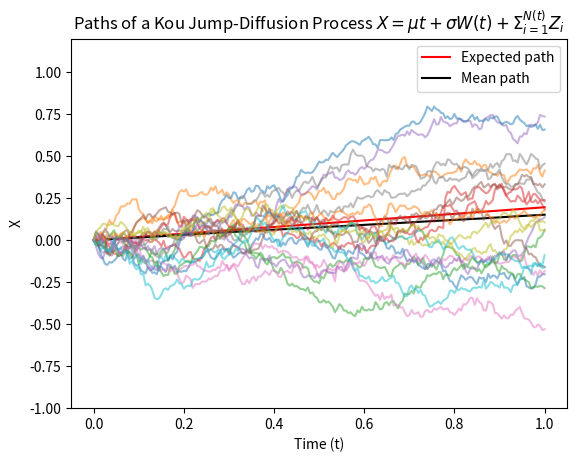
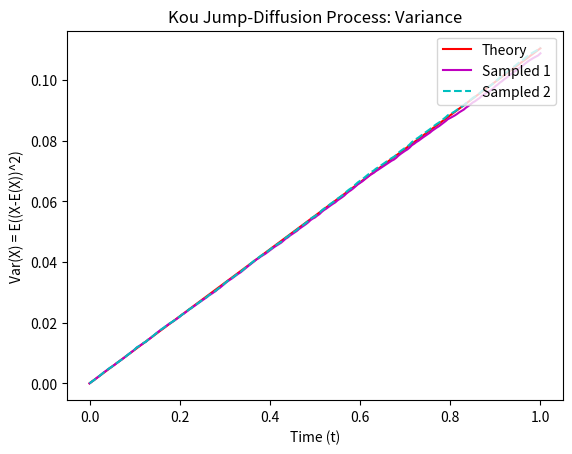
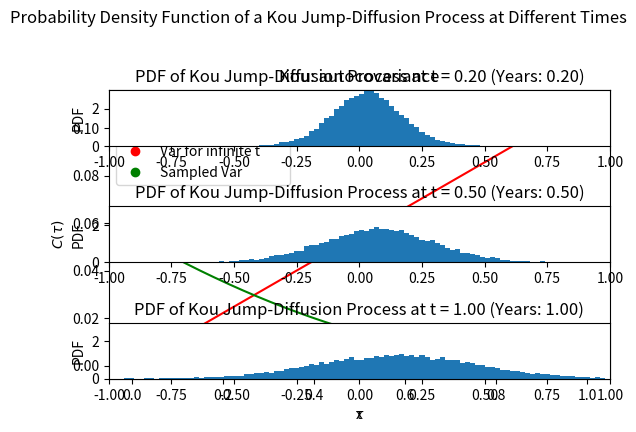
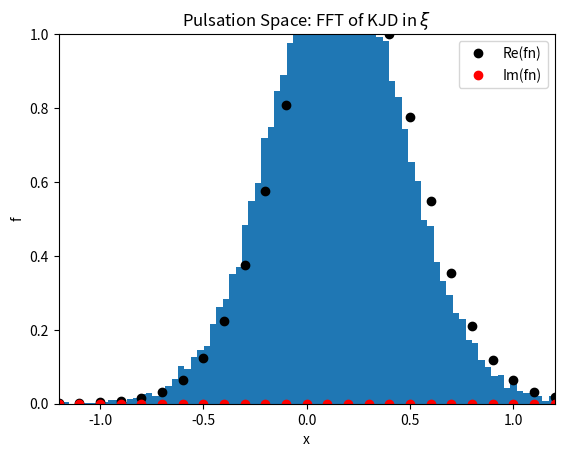
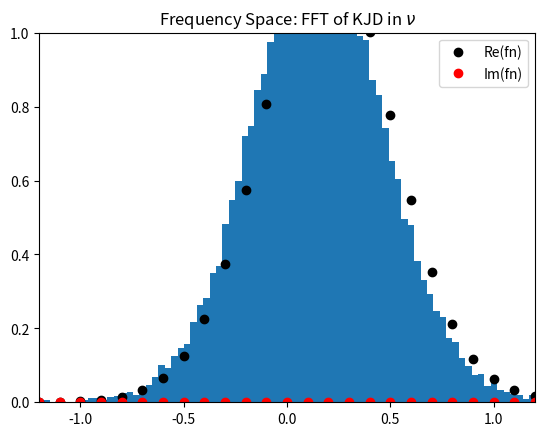

Source code (Python) for these figures, in order:
import numpy as np
import matplotlib.pyplot as plt

# Paths as ROWS!
# Timesteps as COLUMNS!
#         t0   t1    t2   ...
# path 1: (0, 0.1, 0.4, ...)
# path 2: (0, -0.3, 0.1, ...)

# Simulation of the Kou Jump Diffusion Process using Monte Carlo Simulation
# -------------------------------------------------------------------------
# The Kou Jump Diffusion Process (KJD) is a stochastic model used in finance
# to capture the behavior of asset prices with jumps. It's an extension of
# standard diffusion processes by incorporating both continuous and discrete
# components, capturing the sudden jumps often observed in financial markets.
# This follows the same approach as the MJD process but uses a different random
# variable as the i.i.d components of the jumps.

# Where the MJD used Gaussians, we will now use the Bilateral Exponential
# distribution. This is a minor modification of the Laplace (or double
# exponential) Distribution as it is no longer symmetric down the y-axis.
# That is we have different exponential distributions for x>0 and for x<0,
# reflecting the fact that prices tend to be asymmetric.

# We follow the same approach as for the MJD, and display the KJD in its
# X(t) form:
# X(t) = (mu - 0.5 * sigma^2)* t + sigma*W(t) + sum_{i=1}^{N(t)} Z_i

# Note the above is our ABM for X(t), where X(t) is log(S/S0) i.e. the log
# of the stock price.

# Parameters:
# T = Total time duration of the simulation
# nsteps = Number of time steps in the simulation
# npaths = Number of independent simulation paths
# start_point = Initial value of the asset
# mu = Drift coefficient of the process
# sigma = Volatility (standard deviation of the process)
# lambda = Jump intensity (frequency of jumps) / the rate of arrival for our Poisson Process
# eta1 = Parameter for upward jump size distribution (Bilateral Exponential)  -  This means the upward jumps have mean 1/eta1
# eta2 = Parameter for downward jump size distribution (Bilateral Exponential) - # This means the downward jumps have mean -1/eta2
# p = Probability of an upward jump (0 <= p <= 1)

# The Kou Jump Diffusion Process is described by the SDE:
# dX(t) = mu * dt + sigma * dW(t) + dJ(t)

# where:
# - X(t) is the log of the asset price at time t
# - dW(t) represents the Wiener process component (standard Brownian motion)
# - dJ(t) represents the jump component, modeled using a compound Poisson process
#   with jump sizes following a Bilateral Exponential distribution

# Key Features:
# - The process combines Gaussian diffusion with jumps, providing a more
#   realistic model of asset price dynamics compared to pure diffusion models.
# - The Bilateral Exponential distribution for jump sizes allows asymmetric behavior,
#   reflecting real market scenarios where upward and downward movements may have
#   different characteristics.

# In financial modeling, the KJD is used for:
# - Modeling stock prices and indices which exhibit sudden, large movements.
# - Pricing options and other derivatives where jump risks are significant.
# - Risk management, especially in portfolios sensitive to large market moves.

# Simulating a KJD involves generating random paths that follow the above
# SDE. This requires simulating both the continuous Brownian motion and
# the discrete jump process, usually using the Euler-Maruyama method for
# the continuous part and a Poisson process for the jumps.

# The simulation produces a set of paths for the asset price, capturing
# both normal market fluctuations and significant jumps, offering a more
# nuanced view of potential price trajectories

# Parameters
npaths = 20000  # Number of paths to be simulated
T = 1  # Time horizon
nsteps = 200  # Number of timesteps
dt = T / nsteps  # Size of timesteps
t = np.linspace(0, T, nsteps + 1)  # Discretization of the time grid
mu = 0.2  # Drift for ABM
sigma = 0.3  # Volatility/diffusion term for ABM . increasing can increase size of jumps
lambda_ = 0.5  # Rate of arrival for Poisson Process. increasing will increase the number of jumps
eta1 = 6  # Parameter for upward jumps
eta2 = 8  # Parameter for downward jumps
p = 0.4  # Probability of an upward jump
S0 = 1  # Initial stock price

## Generating the Bilateral Exponential Random Deviates
# Additional parameters for the bilateral exponential random deviates
muJ = -0.1
sigmaJ = 0.15

#  Generate a [npaths,nsteps] matrix of standard uniform random devaites
U = np.random.rand(npaths, nsteps)

# Convert those values in Bilateral Exponential (BE) random deviates
BE = -1/eta1 * np.log((1-U)/p) * (U >= 1-p) + 1/eta2 * np.log(U/(1-p)) * (U < 1-p)


## Monte Carlo Simulation - npaths x nsteps

# We calculate our traditional ABM of the form of the equation
dW = (mu - 0.5 * sigma**2) * dt + sigma * np.sqrt(dt) * np.random.randn(npaths, nsteps)

# Recall a Poisson Distribution ~Poi(lambda) can be interpreted by thinking
# of lambda as the expected number of events occuring. For instance,
# arrivals at a hospital in a certain hour can be modelled as a Poi(3)
# meaning we expect 3 people to arrive in any given hour. But of course it
# could be 1 (unlikley), 2 (more likely), right the way up to 10 and beyond
# (v. unlikely). They are all discrete though. So in our situation here,
# with lambda = 0.5, we are saying that we expect to jump about half the
# time, which means our values will be 0 (we don't jump) or 1 (we do jump)
# or potentially 2 on rare occasions (a v. big jump)

# We now need to compute an [npaths,nsteps] matrix of the jump points. That is the frequency of the jumps.
dN = np.random.poisson(lambda_ * dt, (npaths, nsteps))


# Now we need to compute the size of the jumps.
# This is simply computing the size of the jumps (given by matrix BE) and
# when they occur (given by matrix dN)
# Its output will be a matrix that has components 0 (no jump) or some
# value (the size of the jump)
dJ = dN * BE

# Adding the two components together gives us the complete value at each
# timestep for the KJD process
dX = dW + dJ


# Cumulatively sum the increments to get the log price paths
X = np.hstack([np.zeros((npaths, 1)), np.cumsum(dX, axis=1)])

# Note this computes the paths of the log prices since we have used ABM
# To transform back to stock prices we require one final step
#S = S0*exp(X) ;

## Expected, mean and sample paths
# Calculate the expected path for the KJD process
# EX = (mu + lambda * (p/eta1 - (1-p)/eta2)) * t
EX = (mu + lambda_ * (p / eta1 - (1 - p) / eta2)) * t
print(EX.shape)
# Plotting
plt.figure(1)
plt.plot(t, EX, 'r', label='Expected path')  # Expected path
plt.plot(t, np.mean(X, axis=0), 'k', label='Mean path')  # Mean path
plt.plot(t, X[::1000].T, alpha=0.5)  # Sample paths (every 1000th path), semi-transparent

# Setting plot properties
plt.legend()
plt.xlabel('Time (t)')
plt.ylabel('X')
plt.ylim([-1, 1.2])
plt.title('Paths of a Kou Jump-Diffusion Process $X = \mu t + \sigma W(t) + \Sigma_{i=1}^{N(t)} Z_i$')

# Calculate the theoretical variance for the KJD process
# VARX = t * (sigma^2 + 2*lambda * (p/(eta1^2) + (1-p)/(eta2^2)))
VARX = t * (sigma**2 + 2 * lambda_ * (p / (eta1**2) + (1 - p) / (eta2**2)))

# Sample variance
sampled_variance = np.var(X, axis=0)

# Mean square deviation
mean_square_deviation = np.mean((X - EX[np.newaxis, :])**2, axis=0)

# Plotting
plt.figure(2)
plt.plot(t, VARX, 'r', label='Theory')  # Theoretical variance
plt.plot(t, sampled_variance, 'm', label='Sampled 1')  # Sampled variance
plt.plot(t, mean_square_deviation, 'c--', label='Sampled 2')  # Mean square deviation
plt.legend(loc='upper right')
plt.xlabel('Time (t)')
plt.ylabel('Var(X) = E((X-E(X))^2)')
plt.title('Kou Jump-Diffusion Process: Variance')

# Autocovariance
C = np.zeros((2 * nsteps + 1, npaths))  # Preallocate autocovariance array

for j in range(npaths):
    # Calculate autocovariance for each path
    # Subtract EX from each path of X (broadcasting EX across all paths)
    path_diff = X[j, :] - EX
    autocov = np.correlate(path_diff, path_diff, mode='full') / (nsteps + 1)
    # Assign this autocovariance to the jth column of C
    C[:, j] = autocov

# Compute the mean across all paths
C_mean = np.mean(C, axis=1)


theoryAutoCov=(sigma**2+2*lambda_*(p/eta1**2+(1-p)/eta2**2))*t
fig, ax = plt.subplots()
ax.plot(t, theoryAutoCov, 'r', label = 'Theory for infinite t')
ax.plot(t, C_mean[nsteps:], 'g', label = 'Sampled')  # Plot the second half of C_mean
#With t=0
ax.plot(0, (sigma**2+2*lambda_*(p/eta1**2+(1-p)/eta2**2))*0, 'ro', label = 'Var for infinite t')
ax.plot(0, np.mean(np.var(X, axis=0)), 'go', label = 'Sampled Var')
ax.set_xlabel(r'$\tau$')
ax.set_ylabel(r'$C(\tau)$')

ax.legend()
ax.set_title('Kou: autocovariance')

## Probability Density Function at different times

# Parameters for x-axis
dx = 0.02
x = np.arange(-1, 1, dx)
xx = x[:-1] + dx / 2  # Adjust to match the number of histogram values

# Select time points
time_points = [40, 100, -1]  # Corresponding to times 0.2, 0.5, and 1 in your grid
T = 1  # Assuming T is defined as the total time horizon

# Plotting
plt.figure(3, figsize=(10, 8))  # Set a larger figure size for clarity
for i, time_point in enumerate(time_points):
    plt.subplot(3, 1, i + 1)
    hist_values, _ = np.histogram(X[:, time_point], bins=x, density=True)
    plt.bar(xx, hist_values, width=dx)
    plt.xlim([-1, 1])
    plt.ylim([0, 3])
    plt.ylabel('PDF')
    if i == len(time_points) - 1:
        plt.xlabel('x')
    # Adding a title to each subplot
    current_time = t[time_point]
    plt.title(f'PDF of Kou Jump-Diffusion Process at t = {current_time:.2f} (Years: {current_time/T:.2f})')

plt.suptitle('Probability Density Function of a Kou Jump-Diffusion Process at Different Times')
plt.tight_layout()  # Adjust layout for better presentation

## Asymmetric double-sided exponential jump sizes - Simulate the Jump

#simulating the jump sizes according to the asymmetric double-sided exponential distribution,
#a key feature of Kou's approach to modeling financial asset dynamics.

# Asymmetric double-sided exponential distribution
# As used in S. G. Kou, A jump diffusion model for option pricing,
# Management Science 48, 1086-1101, 2002, https://doi.org/10.1287/mnsc.48.8.1086.166
# See also Ballotta and Fusai (2018), Section 6.2.2

# Parameters

# xmax = 2  # Truncation
# deltax = 0.01  # Grid step
# binw = 0.1  # Bin width
# n = 10**6  # Number of random samples

# # Compute the PDF
# x = np.arange(-xmax, xmax + deltax, deltax)  # Grid
# fX = p * eta1 * np.exp(-eta1 * x) * (x >= 0) + (1 - p) * eta2 * np.exp(eta2 * x) * (x < 0)  # PDF

# # Sample the distribution using inverse transform sampling
# U = np.random.rand(n)  # Standard uniform random variable
# X = -1 / eta1 * np.log((1 - U) / p) * (U >= 1 - p) + 1 / eta2 * np.log(U / (1 - p)) * (U < 1 - p)

# # Plot
# plt.figure(1)
# x2 = np.arange(-xmax, xmax + binw, binw)  # Bin edges for histogram
# plt.hist(X, bins=x2, density=True, alpha=0.7, label='Sampled')
# plt.plot(x, fX, linewidth=2, label='Theory')
# plt.xlabel('x')
# plt.ylabel('f_X')
# plt.legend()
# plt.title('Asymmetric Double-sided Distribution')

# # Display the plot
# plt.show()

## FFT
# Define the number of grid points for the FFT
N = 512  # A power of 2 is preferred for efficient FFT computation

# Define the grid step size in real space
dx = 0.1  # Spacing between individual points in real space

# Create a grid in real space
# np.arange creates an array of evenly spaced values within the specified range
# The grid is centered around zero (-N/2 to N/2) to facilitate FFT operations
x = dx * np.arange(-N/2, N/2)

# Define the grid step size in Fourier space (pulsation)
# The Nyquist relation dxi = 2*pi/(N*dx) is used to determine the spacing in Fourier space
dxi = (2 * np.pi) / (N * dx)
xi = dxi * np.arange(-N/2, N/2)  # Fourier space grid in pulsation space

# Define the grid step size in Fourier space (frequency)
dnu = 1 / (N * dx)  # Spacing in Fourier space for frequency domain
nu = dnu * np.arange(-N/2, N/2)  # Fourier space grid in frequency space

# Compute the exponent term of the characteristic function for the Kou Jump Diffusion
# This involves the bilateral exponential jump size distribution
expon = lambda_ * ((p * eta1) / (eta1 - 1j * xi) + ((1 - p) * eta2) / (eta2 + 1j * xi) - 1)

# Characteristic function of the Kou Jump Diffusion process
# This includes both the diffusion and jump components
char_func = np.exp((1j * xi * mu - 0.5 * (xi * sigma)**2) * T + expon * T)

# Compute the Fourier Transform using FFT
# np.fft.fft performs the fast Fourier transform
# np.fft.fftshift and np.fft.ifftshift are used to shift the zero-frequency component to/from the center
f_X = np.fft.fftshift(np.fft.fft(np.fft.ifftshift(char_func))) / (N * dx)

# Repeat the process for frequency space
expon1 = lambda_ * ((p * eta1) / (eta1 - 1j * (2 * np.pi * nu)) + ((1 - p) * eta2) / (eta2 + 1j * (2 * np.pi * nu)) - 1)
char_func1 = np.exp((1j * (2 * np.pi * nu) * mu - 0.5 * ((2 * np.pi * nu) * sigma)**2) * T + expon1 * T)
f_X1 = np.fft.fftshift(np.fft.fft(np.fft.ifftshift(char_func1))) / (N * dx)

# f_X and f_X1 are the Fourier Transforms of the characteristic function of the Kou Jump Diffusion process
# in pulsation space and frequency space, respectively.

## Figures
plt.figure(4)
plt.plot(x, f_X.real, 'ko', linewidth=2, label='Re(fn)')
plt.plot(x, f_X.imag, 'ro', label='Im(fn)')
plt.hist(X[:, -1], bins=100, density=True)
plt.axis([-1.2, 1.2, 0, 1])
plt.title(r'Pulsation Space: FFT of KJD in $\xi$')
plt.xlabel('x')
plt.ylabel('f')
plt.legend()

plt.figure(5)
plt.plot(x, f_X1.real, 'ko', linewidth=2, label='Re(fn)')
plt.plot(x, f_X1.imag, 'ro', label='Im(fn)')
plt.hist(X[:, -1], bins=100, density=True)
plt.axis([-1.2, 1.2, 0, 1])
plt.title(r'Frequency Space: FFT of KJD in $\nu$')
plt.legend()

plt.show()
